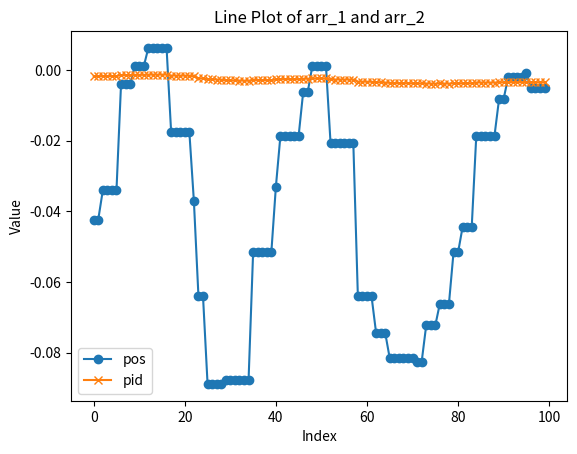

Reproduce this figure in Python.
import matplotlib.pyplot as plt

# Sample arrays
arr_1 = [-0.0020659999999999997, -0.0020659999999999997, -0.0020659999999999997, -0.0020659999999999997, -0.0020659999999999997, -0.0020659999999999997, -0.0020659999999999997, -0.0020659999999999997, -0.0020659999999999997, -0.0020659999999999997, -0.0020659999999999997, -0.0020659999999999997, -0.0020659999999999997, -0.0020659999999999997, -0.0020659999999999997, -0.0020659999999999997, -0.0020659999999999997, 0.0010329999999999998, 0.0010329999999999998, 0.0010329999999999998, 0.0010329999999999998, 0.0010329999999999998, 0.0010329999999999998, 0.0010329999999999998, 0.0010329999999999998, 0.0010329999999999998, 0.0020659999999999997, 0.0020659999999999997, 0.0020659999999999997, 0.0020659999999999997, 0.0020659999999999997, 0.0020659999999999997, 0.0010329999999999998, 0.0010329999999999998, 0.0010329999999999998, 0.0010329999999999998, 0.0, 0.0, 0.0, 0.0, 0.0, 0.0, -0.0030989999999999998, -0.0030989999999999998, 0.0010329999999999998, 0.0010329999999999998, 0.0010329999999999998, 0.0030989999999999998, 0.0030989999999999998, 0.0030989999999999998, 0.0030989999999999998, 0.0030989999999999998, 0.0030989999999999998, 0.008263999999999999, 0.008263999999999999, 0.008263999999999999, 0.008263999999999999, 0.012395999999999999, 0.012395999999999999, 0.012395999999999999, 0.012395999999999999, 0.012395999999999999, 0.011363, 0.011363, 0.011363, 0.011363, 0.004131999999999999, 0.004131999999999999, 0.004131999999999999, 0.0010329999999999998, 0.0010329999999999998, 0.0010329999999999998, -0.0030989999999999998, -0.0030989999999999998, -0.0030989999999999998, -0.0030989999999999998, -0.008263999999999999, -0.008263999999999999, -0.008263999999999999, -0.008263999999999999, -0.012395999999999999, -0.012395999999999999, -0.012395999999999999, -0.012395999999999999, -0.012395999999999999, -0.015494999999999998, -0.015494999999999998, -0.015494999999999998, -0.015494999999999998, -0.012395999999999999, -0.012395999999999999, -0.012395999999999999, -0.012395999999999999, -0.012395999999999999, -0.004131999999999999, -0.004131999999999999, -0.004131999999999999, -0.004131999999999999, 0.0020659999999999997, 0.0020659999999999997, 0.009296999999999998, 0.009296999999999998, 0.009296999999999998, 0.009296999999999998, 0.009296999999999998, 0.009296999999999998, 0.026857999999999996, 0.026857999999999996, 0.026857999999999996, 0.026857999999999996, 0.029956999999999998, 0.029956999999999998, 0.029956999999999998, 0.029956999999999998, 0.029956999999999998, 0.022726, 0.022726, 0.022726, 0.022726, 0.022726, 0.017561, 0.017561, 0.017561, 0.017561, 0.017561, 0.017561, -0.0010329999999999998, -0.0010329999999999998, -0.0010329999999999998, -0.0061979999999999995, -0.0061979999999999995, -0.0061979999999999995, -0.0061979999999999995, -0.010329999999999999, -0.010329999999999999, -0.010329999999999999, -0.010329999999999999, -0.010329999999999999, -0.007231, -0.007231, -0.007231, -0.007231, -0.007231, 0.004131999999999999, 0.004131999999999999, 0.004131999999999999, 0.004131999999999999, 0.016527999999999998, 0.016527999999999998, 0.016527999999999998, 0.016527999999999998, 0.019627, 0.019627, 0.019627, 0.019627, 0.019627, 0.019627, 0.023758999999999995, 0.023758999999999995, 0.023758999999999995, 0.023758999999999995, 0.020659999999999998, 0.020659999999999998, 0.020659999999999998, 0.020659999999999998, 0.020659999999999998, 0.008263999999999999, 0.008263999999999999, 0.008263999999999999, 0.008263999999999999, 0.008263999999999999, 0.008263999999999999, -0.0020659999999999997, -0.0020659999999999997, -0.0020659999999999997, -0.0020659999999999997, -0.011363, -0.011363, -0.011363, -0.011363, -0.011363, -0.017561, -0.017561, -0.017561, -0.017561, -0.017561, -0.020659999999999998, -0.020659999999999998, -0.020659999999999998, -0.020659999999999998, -0.020659999999999998, -0.020659999999999998, -0.020659999999999998, -0.020659999999999998, -0.020659999999999998, -0.020659999999999998, -0.022726, -0.022726, -0.022726, -0.025825, -0.025825, -0.025825, -0.025825, -0.025825, -0.029956999999999998, -0.029956999999999998, -0.029956999999999998, -0.029956999999999998, -0.033055999999999995, -0.033055999999999995, -0.033055999999999995, -0.033055999999999995, -0.033055999999999995, -0.032022999999999996, -0.032022999999999996, -0.032022999999999996, -0.032022999999999996, -0.032022999999999996, -0.032022999999999996, -0.027891, -0.027891, -0.027891, -0.025825, -0.025825, -0.025825, -0.025825, -0.025825, -0.022726, -0.022726, -0.022726, -0.022726, -0.022726, -0.022726, -0.021692999999999997, -0.021692999999999997, -0.021692999999999997, -0.021692999999999997, -0.024791999999999998, -0.024791999999999998, -0.024791999999999998, -0.024791999999999998, -0.024791999999999998, -0.024791999999999998, -0.024791999999999998, -0.024791999999999998, -0.024791999999999998, -0.024791999999999998, -0.032022999999999996, -0.032022999999999996, -0.032022999999999996, -0.032022999999999996, -0.032022999999999996, -0.032022999999999996, -0.032022999999999996, -0.030989999999999997, -0.030989999999999997, -0.030989999999999997, -0.030989999999999997, -0.028924, -0.028924, -0.028924, -0.028924, -0.028924, -0.022726, -0.022726, -0.022726, -0.022726, -0.022726, -0.014462, -0.014462, -0.014462, -0.010329999999999999, -0.010329999999999999, -0.010329999999999999, -0.010329999999999999, -0.0051649999999999995, -0.0051649999999999995, -0.0051649999999999995, -0.0051649999999999995, -0.0051649999999999995, -0.004131999999999999, -0.004131999999999999, -0.004131999999999999, -0.004131999999999999, -0.004131999999999999, -0.004131999999999999, -0.004131999999999999, -0.004131999999999999, -0.004131999999999999, -0.007231, -0.007231, -0.007231, -0.007231, -0.007231, -0.007231, -0.012395999999999999, -0.012395999999999999, -0.012395999999999999, -0.012395999999999999, -0.017561, -0.017561, -0.017561, -0.018593999999999996, -0.018593999999999996, -0.018593999999999996, -0.018593999999999996, -0.018593999999999996, -0.019627, -0.019627, -0.019627, -0.017561, -0.017561, -0.017561, -0.017561, -0.017561, -0.012395999999999999, -0.012395999999999999, -0.012395999999999999, -0.012395999999999999, -0.012395999999999999, -0.0051649999999999995, -0.0051649999999999995, -0.0051649999999999995, -0.0051649999999999995, -0.0051649999999999995, -0.0051649999999999995, -0.0010329999999999998, -0.0010329999999999998, -0.0010329999999999998, -0.0010329999999999998, -0.0010329999999999998, -0.0010329999999999998, -0.0010329999999999998, -0.0010329999999999998, -0.0010329999999999998, -0.0010329999999999998, -0.0010329999999999998, -0.0010329999999999998, -0.0010329999999999998, -0.0010329999999999998, -0.0030989999999999998, -0.0030989999999999998, -0.0030989999999999998, -0.0030989999999999998, -0.007231, -0.007231, -0.007231, -0.007231, -0.013428999999999998, -0.013428999999999998, -0.013428999999999998, -0.013428999999999998, -0.013428999999999998, -0.013428999999999998, -0.020659999999999998, -0.020659999999999998, -0.020659999999999998, -0.020659999999999998, -0.020659999999999998, -0.022726, -0.022726, -0.022726, -0.022726, -0.022726, -0.020659999999999998, -0.020659999999999998, -0.020659999999999998, -0.020659999999999998, -0.012395999999999999, -0.012395999999999999, -0.012395999999999999, -0.012395999999999999, -0.012395999999999999, -0.004131999999999999, -0.004131999999999999, -0.004131999999999999, -0.004131999999999999, 0.0020659999999999997, 0.0020659999999999997, 0.0020659999999999997, 0.0020659999999999997, 0.0020659999999999997, 0.007231, 0.007231, 0.007231, 0.007231, 0.0061979999999999995, 0.0061979999999999995, 0.0061979999999999995, 0.0061979999999999995, 0.0061979999999999995, 0.0, 0.0, 0.0, 0.0, -0.009296999999999998, -0.009296999999999998, -0.009296999999999998, -0.009296999999999998, -0.009296999999999998, -0.016527999999999998, -0.016527999999999998, -0.016527999999999998, -0.016527999999999998, -0.016527999999999998, -0.018593999999999996, -0.018593999999999996, -0.018593999999999996, -0.017561, -0.017561, -0.017561, -0.017561, -0.017561, -0.008263999999999999, -0.008263999999999999, -0.008263999999999999, -0.008263999999999999, -0.008263999999999999, -0.008263999999999999, 0.004131999999999999, 0.004131999999999999, 0.004131999999999999, 0.004131999999999999, 0.017561, 0.017561, 0.017561, 0.017561, 0.017561, 0.025825, 0.025825, 0.025825, 0.025825, 0.025825, 0.025825, 0.024791999999999998, 0.024791999999999998, 0.024791999999999998, 0.024791999999999998, 0.018593999999999996, 0.018593999999999996, 0.018593999999999996, 0.018593999999999996, 0.0010329999999999998, 0.0010329999999999998, 0.0010329999999999998, 0.0010329999999999998, 0.0010329999999999998, 0.0010329999999999998, -0.020659999999999998, -0.020659999999999998, -0.020659999999999998, -0.040286999999999996, -0.040286999999999996, -0.040286999999999996, -0.040286999999999996, -0.046485, -0.046485, -0.046485, -0.046485, -0.055782, -0.055782, -0.055782, -0.055782, -0.059913999999999995, -0.059913999999999995, -0.059913999999999995, -0.059913999999999995, -0.059913999999999995, -0.057848, -0.057848, -0.057848, -0.057848, -0.05371599999999999, -0.05371599999999999, -0.048551, -0.048551, -0.048551, -0.048551, -0.048551, -0.048551, -0.030989999999999997, -0.030989999999999997, -0.030989999999999997, -0.030989999999999997, -0.030989999999999997, -0.013428999999999998, -0.0051649999999999995, -0.0051649999999999995, -0.0051649999999999995, -0.0051649999999999995, 0.0061979999999999995, 0.0061979999999999995, 0.0061979999999999995, 0.0061979999999999995, 0.008263999999999999, 0.008263999999999999, 0.008263999999999999, 0.008263999999999999, 0.008263999999999999, 0.008263999999999999, 0.008263999999999999, 0.008263999999999999, 0.008263999999999999, 0.008263999999999999, 0.008263999999999999, -0.0061979999999999995, -0.0061979999999999995, -0.0061979999999999995, -0.011363, -0.011363, -0.011363, -0.011363, -0.011363, -0.023758999999999995, -0.023758999999999995, -0.023758999999999995, -0.023758999999999995, -0.023758999999999995, -0.023758999999999995, -0.023758999999999995, -0.032022999999999996, -0.032022999999999996, -0.032022999999999996, -0.032022999999999996, -0.023758999999999995, -0.023758999999999995, -0.023758999999999995, -0.023758999999999995, -0.023758999999999995, -0.014462, -0.014462, -0.014462, -0.014462, -0.014462, -0.0061979999999999995, -0.0061979999999999995, -0.0061979999999999995, -0.0061979999999999995, -0.007231, -0.007231, -0.007231, -0.009296999999999998, -0.009296999999999998, -0.009296999999999998, -0.009296999999999998, -0.009296999999999998, -0.020659999999999998, -0.020659999999999998, -0.020659999999999998, -0.035122, -0.035122, -0.035122, -0.035122, -0.049583999999999996, -0.049583999999999996, -0.049583999999999996, -0.049583999999999996, -0.05474899999999999, -0.05474899999999999, -0.05474899999999999, -0.05474899999999999, -0.057848, -0.057848, -0.057848, -0.057848, -0.052682999999999994, -0.052682999999999994, -0.052682999999999994, -0.052682999999999994, -0.045452, -0.045452, -0.045452, -0.045452, -0.035122, -0.035122, -0.035122, -0.035122, -0.035122, -0.028924, -0.028924, -0.028924, -0.028924, -0.028924, -0.028924, -0.025825, -0.025825, -0.025825, -0.025825, -0.025825, -0.025825, -0.025825, -0.025825, -0.028924, -0.028924, -0.028924, -0.028924, -0.028924, -0.028924, -0.03718799999999999, -0.03718799999999999, -0.03718799999999999, -0.03718799999999999, -0.039254, -0.039254, -0.039254, -0.039254, -0.042352999999999995, -0.042352999999999995, -0.042352999999999995, -0.042352999999999995, -0.042352999999999995, -0.041319999999999996, -0.041319999999999996, -0.041319999999999996, -0.041319999999999996, -0.03615499999999999, -0.03615499999999999, -0.03615499999999999, -0.03615499999999999, -0.034089, -0.034089, -0.028924, -0.028924, -0.028924, -0.028924, -0.028924, -0.028924, -0.023758999999999995, -0.023758999999999995, -0.023758999999999995, -0.021692999999999997, -0.021692999999999997, -0.021692999999999997, -0.021692999999999997, -0.021692999999999997, -0.021692999999999997, -0.021692999999999997, -0.026857999999999996, -0.026857999999999996, -0.026857999999999996, -0.032022999999999996, -0.032022999999999996, -0.032022999999999996, -0.032022999999999996, -0.032022999999999996, -0.046485, -0.046485, -0.046485, -0.046485, -0.05474899999999999, -0.05474899999999999, -0.05474899999999999, -0.05474899999999999, -0.056815, -0.056815, -0.056815, -0.056815, -0.05474899999999999, -0.05474899999999999, -0.05474899999999999, -0.050616999999999995, -0.050616999999999995, -0.050616999999999995, -0.044419, -0.044419, -0.044419, -0.044419, -0.044419, -0.032022999999999996, -0.032022999999999996, -0.032022999999999996, -0.032022999999999996, -0.020659999999999998, -0.020659999999999998, -0.020659999999999998, -0.020659999999999998, -0.020659999999999998, -0.020659999999999998, -0.012395999999999999, -0.012395999999999999, -0.012395999999999999, -0.010329999999999999, -0.010329999999999999, -0.010329999999999999, -0.010329999999999999, -0.010329999999999999, -0.013428999999999998, -0.013428999999999998, -0.014462, -0.014462, -0.014462, -0.018593999999999996, -0.018593999999999996, -0.018593999999999996, -0.018593999999999996, -0.021692999999999997, -0.021692999999999997, -0.021692999999999997, -0.021692999999999997, -0.026857999999999996, -0.026857999999999996, -0.026857999999999996, -0.026857999999999996, -0.026857999999999996, -0.027891, -0.027891, -0.027891, -0.027891, -0.027891, -0.027891, -0.027891, -0.027891, -0.025825, -0.025825, -0.025825, -0.025825, -0.025825, -0.019627, -0.019627, -0.019627, -0.019627, -0.019627, -0.011363, -0.011363, -0.011363, -0.011363, -0.011363, -0.011363, -0.011363, -0.011363, -0.014462, -0.014462, -0.014462, -0.014462, -0.016527999999999998, -0.016527999999999998, -0.016527999999999998, -0.016527999999999998, -0.016527999999999998, -0.016527999999999998, -0.024791999999999998, -0.024791999999999998, -0.024791999999999998, -0.024791999999999998, -0.028924, -0.028924, -0.028924, -0.028924, -0.028924, -0.028924, -0.028924, -0.029956999999999998, -0.029956999999999998, -0.029956999999999998, -0.025825, -0.025825, -0.025825, -0.025825, -0.021692999999999997, -0.021692999999999997, -0.021692999999999997, -0.021692999999999997, -0.016527999999999998, -0.016527999999999998, -0.016527999999999998, -0.016527999999999998, -0.016527999999999998, -0.016527999999999998, -0.008263999999999999, -0.008263999999999999, -0.008263999999999999, -0.0051649999999999995, -0.0051649999999999995, -0.0051649999999999995, -0.0051649999999999995, -0.0051649999999999995, -0.009296999999999998, -0.009296999999999998, -0.009296999999999998, -0.009296999999999998, -0.009296999999999998, -0.009296999999999998, -0.018593999999999996, -0.018593999999999996, -0.018593999999999996, -0.018593999999999996, -0.018593999999999996, -0.018593999999999996, -0.03718799999999999, -0.03718799999999999, -0.03718799999999999, -0.03718799999999999, -0.040286999999999996, -0.040286999999999996, -0.040286999999999996, -0.040286999999999996, -0.040286999999999996, -0.040286999999999996, -0.039254, -0.039254, -0.039254, -0.039254, -0.019627, -0.019627, -0.019627, -0.019627, -0.019627, -0.019627, -0.004131999999999999, -0.004131999999999999, -0.004131999999999999, -0.004131999999999999, -0.004131999999999999, -0.004131999999999999, 0.008263999999999999, 0.008263999999999999, 0.008263999999999999, 0.014462, 0.014462, 0.014462, 0.014462, 0.014462, 0.014462, 0.014462, 0.014462, 0.014462, 0.014462, 0.014462, 0.008263999999999999, 0.008263999999999999, 0.0020659999999999997, 0.0020659999999999997, 0.0020659999999999997, 0.0020659999999999997, 0.0020659999999999997, 0.0020659999999999997, -0.018593999999999996, -0.018593999999999996, -0.030989999999999997, -0.030989999999999997, -0.030989999999999997, -0.05474899999999999, -0.05474899999999999, -0.05474899999999999, -0.05474899999999999, -0.065079, -0.065079, -0.065079, -0.065079, -0.08057399999999999, -0.08057399999999999, -0.08057399999999999, -0.08057399999999999, -0.08057399999999999, -0.08263999999999999, -0.08263999999999999, -0.08263999999999999, -0.08263999999999999, -0.08263999999999999, -0.08263999999999999, -0.08263999999999999, -0.08263999999999999, -0.06611199999999999, -0.06611199999999999, -0.06611199999999999, -0.06611199999999999, -0.046485, -0.046485, -0.046485, -0.046485, -0.038221, -0.038221, -0.038221, -0.038221, -0.038221, -0.027891, -0.027891, -0.027891, -0.027891, -0.027891, -0.027891, -0.027891, -0.027891, -0.035122, -0.035122, -0.035122, -0.039254, -0.039254, -0.039254, -0.039254, -0.039254, -0.039254, -0.057848, -0.057848, -0.057848, -0.057848, -0.063013, -0.063013, -0.063013, -0.063013, -0.065079, -0.065079, -0.065079, -0.06611199999999999, -0.06611199999999999, -0.06611199999999999, -0.06611199999999999, -0.06611199999999999, -0.057848, -0.057848, -0.057848, -0.057848, -0.057848, -0.057848, -0.057848, -0.057848, -0.057848, -0.057848, -0.057848, -0.039254, -0.039254, -0.039254, -0.039254, -0.039254, -0.039254, -0.039254, -0.033055999999999995, -0.033055999999999995, -0.033055999999999995, -0.033055999999999995, -0.033055999999999995, -0.033055999999999995, -0.033055999999999995, -0.035122, -0.035122, -0.035122, -0.035122, -0.043385999999999994, -0.043385999999999994, -0.043385999999999994, -0.043385999999999994, -0.043385999999999994, -0.043385999999999994, -0.043385999999999994, -0.058880999999999996, -0.058880999999999996, -0.058880999999999996, -0.058880999999999996, -0.06404599999999999, -0.06404599999999999, -0.06611199999999999, -0.06611199999999999, -0.06611199999999999, -0.06611199999999999, -0.06611199999999999, -0.06611199999999999, -0.06611199999999999, -0.06611199999999999, -0.06611199999999999, -0.06611199999999999, -0.06611199999999999, -0.06611199999999999, -0.06611199999999999, -0.06611199999999999, -0.04751799999999999, -0.04751799999999999, -0.04751799999999999, -0.042352999999999995, -0.042352999999999995, -0.042352999999999995, -0.042352999999999995, -0.042352999999999995, -0.042352999999999995, -0.032022999999999996, -0.032022999999999996, -0.032022999999999996, -0.032022999999999996, -0.032022999999999996, -0.032022999999999996, -0.035122, -0.035122, -0.035122, -0.035122, -0.035122, -0.046485, -0.046485, -0.046485, -0.046485, -0.046485, -0.06197999999999999, -0.06197999999999999, -0.06197999999999999, -0.069211, -0.069211, -0.069211, -0.069211, -0.07334299999999999, -0.07334299999999999, -0.07334299999999999, -0.07334299999999999]
arr_2 = [0.001, 0.001, 0.001, 0.001, 0.001, 0.001, 0.001, 0.001, 0.001, 0.001, 0.001, 0.001, 0.001, 0.001, 0.001, 0.001, 0.001, 0.013746618562391741, 0.001, 0.001, 0.001, 0.001, 0.001, 0.001, 0.001, 0.001, 0.004566629242461617, 0.001, 0.001, 0.001, 0.001, 0.001, -0.0046063410395756595, 0.001, 0.001, 0.001, -0.00461901079168645, 0.001, 0.001, 0.001, 0.001, 0.001, -0.01372290875925096, 0.001, 0.018128986510841407, 0.001, 0.001, 0.008983462124296309, 0.001, 0.001, 0.001, 0.001, 0.001, 0.021618453411562245, 0.001, 0.001, 0.001, 0.01841127591160792, 0.001, 0.001, 0.001, 0.001, -0.004542238808596042, 0.001, 0.001, 0.001, -0.03206165983578936, 0.001, 0.001, -0.013309108665325978, 0.001, 0.001, -0.018309110245072813, 0.001, 0.001, 0.001, -0.023074943604196277, 0.001, 0.001, 0.001, -0.01839354371231773, 0.001, 0.001, 0.001, 0.001, -0.013775682342471786, 0.001, 0.001, 0.001, 0.013999217974060263, 0.001, 0.001, 0.001, 0.001, 0.034283730087258886, 0.001, 0.001, 0.001, 0.026957006120319864, 0.001, 0.03178268746726259, 0.001, 0.001, 0.001, 0.001, 0.001, 0.07671907175585053, 0.001, 0.001, 0.001, 0.013640480109422658, 0.001, 0.001, 0.001, 0.001, -0.03180195035956496, 0.001, 0.001, 0.001, 0.001, -0.022844601020808437, 0.001, 0.001, 0.001, 0.001, 0.001, -0.07640209964039722, 0.001, 0.001, -0.022836698153098942, 0.001, 0.001, 0.001, -0.017724063526184095, 0.001, 0.001, 0.001, 0.001, 0.013745414360008049, 0.001, 0.001, 0.001, 0.001, 0.049557756013983024, 0.001, 0.001, 0.001, 0.053169552578860836, 0.001, 0.001, 0.001, 0.013768635678386971, 0.001, 0.001, 0.001, 0.001, 0.001, 0.01831780324634802, 0.001, 0.001, 0.001, -0.012172954149215534, 0.001, 0.001, 0.001, 0.001, -0.05370156964234074, 0.001, 0.001, 0.001, 0.001, 0.001, -0.04602473937469938, 0.001, 0.001, 0.001, -0.04099643186530388, 0.001, 0.001, 0.001, 0.001, -0.026883190520940282, 0.001, 0.001, 0.001, 0.001, -0.013812236777912114, 0.001, 0.001, 0.001, 0.001, 0.001, 0.001, 0.001, 0.001, 0.001, -0.00913881959861916, 0.001, 0.001, -0.014009325611832409, 0.001, 0.001, 0.001, 0.001, -0.01839704400619578, 0.001, 0.001, 0.001, -0.013091025220510387, 0.001, 0.001, 0.001, 0.001, 0.004592760422596587, 0.001, 0.001, 0.001, 0.001, 0.001, 0.017167440818223176, 0.001, 0.001, 0.00924737615227738, 0.001, 0.001, 0.001, 0.001, 0.013889004045614202, 0.001, 0.001, 0.001, 0.001, 0.001, 0.004595923212970828, 0.001, 0.001, 0.001, -0.013846779729939291, 0.001, 0.001, 0.001, 0.001, 0.001, 0.001, 0.001, 0.001, 0.001, -0.03141496595240615, 0.001, 0.001, 0.001, 0.001, 0.001, 0.001, 0.004558540340626764, 0.001, 0.001, 0.001, 0.009324270578133438, 0.001, 0.001, 0.001, 0.001, 0.027138300575622987, 0.001, 0.001, 0.001, 0.001, 0.03591427986226118, 0.001, 0.001, 0.01782141215542138, 0.001, 0.001, 0.001, 0.020638503622022505, 0.001, 0.001, 0.001, 0.001, 0.004558673951163108, 0.001, 0.001, 0.001, 0.001, 0.001, 0.001, 0.001, 0.001, -0.013806909179615617, 0.001, 0.001, 0.001, 0.001, 0.001, -0.023354480354958126, 0.001, 0.001, 0.001, -0.021625227618139568, 0.001, 0.001, -0.004560910283261262, 0.001, 0.001, 0.001, 0.001, -0.00457056742614869, 0.001, 0.001, 0.00879428794111588, 0.001, 0.001, 0.001, 0.001, 0.022560676043165695, 0.001, 0.001, 0.001, 0.001, 0.032458052199386, 0.001, 0.001, 0.001, 0.001, 0.001, 0.018332074752454547, 0.001, 0.001, 0.001, 0.001, 0.001, 0.001, 0.001, 0.001, 0.001, 0.001, 0.001, 0.001, 0.001, -0.008144000059332418, 0.001, 0.001, 0.001, -0.017792102809061194, 0.001, 0.001, 0.001, -0.027845819461900585, 0.001, 0.001, 0.001, 0.001, 0.001, -0.03209046929350928, 0.001, 0.001, 0.001, 0.001, -0.008863780088723601, 0.001, 0.001, 0.001, 0.001, 0.009180267505356202, 0.001, 0.001, 0.001, 0.03613188443853244, 0.001, 0.001, 0.001, 0.001, 0.036904745470206744, 0.001, 0.001, 0.001, 0.027578777557514474, 0.001, 0.001, 0.001, 0.001, 0.02200028758712042, 0.001, 0.001, 0.001, -0.004496815553476256, 0.001, 0.001, 0.001, 0.001, -0.026353762624437026, 0.001, 0.001, 0.001, -0.04204202506675012, 0.001, 0.001, 0.001, 0.001, -0.03217351659797274, 0.001, 0.001, 0.001, 0.001, -0.008805781582399506, 0.001, 0.001, 0.004608557744991392, 0.001, 0.001, 0.001, 0.001, 0.04156659304340791, 0.001, 0.001, 0.001, 0.001, 0.001, 0.05463395084126108, 0.001, 0.001, 0.001, 0.05866032639504249, 0.001, 0.001, 0.001, 0.001, 0.036631144783207864, 0.001, 0.001, 0.001, 0.001, 0.001, -0.0044121747119727365, 0.001, 0.001, 0.001, -0.026289263834822007, 0.001, 0.001, 0.001, -0.07822231645290889, 0.001, 0.001, 0.001, 0.001, 0.001, -0.09587710334680677, 0.001, 0.001, -0.0868735203995478, 0.001, 0.001, 0.001, -0.0275588885231179, 0.001, 0.001, 0.001, -0.03932922318319208, 0.001, 0.001, 0.001, -0.018117467794611403, 0.001, 0.001, 0.001, 0.001, 0.009057734728880563, 0.001, 0.001, 0.001, 0.018440693296173528, 0.001, 0.023046342782042352, 0.001, 0.001, 0.001, 0.001, 0.001, 0.07556541745071255, 0.001, 0.001, 0.001, 0.001, 0.07279932925595514, 0.03654073523100605, 0.001, 0.001, 0.001, 0.050099351072290556, 0.001, 0.001, 0.001, 0.008956735089772084, 0.001, 0.001, 0.001, 0.001, 0.001, 0.001, 0.001, 0.001, 0.001, 0.001, -0.06132696637154526, 0.001, 0.001, -0.023044090096429184, 0.001, 0.001, 0.001, 0.001, -0.0523172741328792, 0.001, 0.001, 0.001, 0.001, 0.001, 0.001, -0.036708106663137896, 0.001, 0.001, 0.001, 0.035535113085145995, 0.001, 0.001, 0.001, 0.001, 0.04131599234721856, 0.001, 0.001, 0.001, 0.001, 0.03693643609237261, 0.001, 0.001, 0.001, -0.0045634535403080625, 0.001, 0.001, -0.00907072055734283, 0.001, 0.001, 0.001, 0.001, -0.04890881294989337, 0.001, 0.001, -0.0631066360148817, 0.001, 0.001, 0.001, -0.06399497787378475, 0.001, 0.001, 0.001, -0.023068263673597475, 0.001, 0.001, 0.001, -0.013746966651808266, 0.001, 0.001, 0.001, 0.022536202730146827, 0.001, 0.001, 0.001, 0.03216307105462276, 0.001, 0.001, 0.001, 0.04607932796577183, 0.001, 0.001, 0.001, 0.001, 0.027777777777672485, 0.001, 0.001, 0.001, 0.001, 0.001, 0.013654540349820577, 0.001, 0.001, 0.001, 0.001, 0.001, 0.001, 0.001, -0.012743291216245931, 0.001, 0.001, 0.001, 0.001, 0.001, -0.036352289936659836, 0.001, 0.001, 0.001, -0.008399525788858518, 0.001, 0.001, 0.001, -0.01380554217523983, 0.001, 0.001, 0.001, 0.001, 0.004592684700951168, 0.001, 0.001, 0.001, 0.023022183459335613, 0.001, 0.001, 0.001, 0.009012484428087109, 0.001, 0.023127002017054327, 0.001, 0.001, 0.001, 0.001, 0.001, 0.022897723538768053, 0.001, 0.001, 0.009031399193933176, 0.001, 0.001, 0.001, 0.001, 0.001, 0.001, -0.021687387955406173, 0.001, 0.001, -0.022605412780960808, 0.001, 0.001, 0.001, 0.001, -0.06421348014419823, 0.001, 0.001, 0.001, -0.03656333956541054, 0.001, 0.001, 0.001, -0.009133843971536727, 0.001, 0.001, 0.001, 0.009189448532599868, 0.001, 0.001, 0.018376651985923247, 0.001, 0.001, 0.026431775361624197, 0.001, 0.001, 0.001, 0.001, 0.05496322113760834, 0.001, 0.001, 0.001, 0.05077257489860496, 0.001, 0.001, 0.001, 0.001, 0.001, 0.03609082712750116, 0.001, 0.001, 0.009146105268659466, 0.001, 0.001, 0.001, 0.001, -0.01392543936005689, 0.001, -0.0046074886856935235, 0.001, 0.001, -0.018485137329312465, 0.001, 0.001, 0.001, -0.013729532564497273, 0.001, 0.001, 0.001, -0.022246426008257904, 0.001, 0.001, 0.001, 0.001, -0.00434749229527224, 0.001, 0.001, 0.001, 0.001, 0.001, 0.001, 0.001, 0.008789686229275256, 0.001, 0.001, 0.001, 0.001, 0.027554406393046096, 0.001, 0.001, 0.001, 0.001, 0.03603014559845704, 0.001, 0.001, 0.001, 0.001, 0.001, 0.001, 0.001, -0.013465949105054494, 0.001, 0.001, 0.001, -0.009026101423270287, 0.001, 0.001, 0.001, 0.001, 0.001, -0.03642860519583774, 0.001, 0.001, 0.001, -0.018111523723403383, 0.001, 0.001, 0.001, 0.001, 0.001, 0.001, -0.004561388763841395, 0.001, 0.001, 0.018293848483752533, 0.001, 0.001, 0.001, 0.017856151243069815, 0.001, 0.001, 0.001, 0.02148993036576939, 0.001, 0.001, 0.001, 0.001, 0.001, 0.03650630991806226, 0.001, 0.001, 0.013777959666724751, 0.001, 0.001, 0.001, 0.001, -0.01817715711607444, 0.001, 0.001, 0.001, 0.001, 0.001, -0.04040090777643894, 0.001, 0.001, 0.001, 0.001, 0.001, -0.08207781559997429, 0.001, 0.001, 0.001, -0.012445718571500754, 0.001, 0.001, 0.001, 0.001, 0.001, 0.004226564448549868, 0.001, 0.001, 0.001, 0.08642680406547334, 0.001, 0.001, 0.001, 0.001, 0.001, 0.06821550921021467, 0.001, 0.001, 0.001, 0.001, 0.001, 0.05284675138142803, 0.001, 0.001, 0.02753598780284765, 0.001, 0.001, 0.001, 0.001, 0.001, 0.001, 0.001, 0.001, 0.001, 0.001, -0.027650546698775202, 0.001, -0.027384063142998582, 0.001, 0.001, 0.001, 0.001, 0.001, -0.08720261217022178, 0.001, -0.05476865057277317, 0.001, 0.001, -0.10206, 0.001, 0.001, 0.001, -0.045955698352981966, 0.001, 0.001, 0.001, -0.06792510645203038, 0.001, 0.001, 0.001, 0.001, -0.009080379710673001, 0.001, 0.001, 0.001, 0.001, 0.001, 0.001, 0.001, 0.07177584899225223, 0.001, 0.001, 0.001, 0.08718414469115918, 0.001, 0.001, 0.001, 0.03630868843735244, 0.001, 0.001, 0.001, 0.001, 0.04560406737179878, 0.001, 0.001, 0.001, 0.001, 0.001, 0.001, 0.001, -0.03164907503085298, 0.001, 0.001, -0.01807800580775393, 0.001, 0.001, 0.001, 0.001, 0.001, -0.08202188609968912, 0.001, 0.001, 0.001, -0.02199061627225986, 0.001, 0.001, 0.001, -0.009225105294880864, 0.001, 0.001, -0.004554024652222089, 0.001, 0.001, 0.001, 0.001, 0.03669248722411174, 0.001, 0.001, 0.001, 0.001, 0.001, 0.001, 0.001, 0.001, 0.001, 0.001, 0.0841418288065335, 0.001, 0.001, 0.001, 0.001, 0.001, 0.001, 0.0277091314626645, 0.001, 0.001, 0.001, 0.001, 0.001, 0.001, -0.009238556545185381, 0.001, 0.001, 0.001, -0.036389468146150954, 0.001, 0.001, 0.001, 0.001, 0.001, 0.001, -0.06578697841172435, 0.001, 0.001, 0.001, -0.02315777438726476, 0.001, -0.009180827756228511, 0.001, 0.001, 0.001, 0.001, 0.001, 0.001, 0.001, 0.001, 0.001, 0.001, 0.001, 0.001, 0.001, 0.08225925541720555, 0.001, 0.001, 0.021913228493373172, 0.001, 0.001, 0.001, 0.001, 0.001, 0.04595175458827647, 0.001, 0.001, 0.001, 0.001, 0.001, -0.013605859314652262, 0.001, 0.001, 0.001, 0.001, -0.04982222633215047, 0.001, 0.001, 0.001, 0.001, -0.06897010138110847, 0.001, 0.001, -0.032139245470112036, 0.001, 0.001, 0.001, -0.018144206704185355, 0.001, 0.001, 0.001]

arr_1 = [0.0, 0.0, 0.0, 0.0, 0.0, 0.0, 0.0, 0.0, 0.0, 0.0, 0.0, 0.0, 0.0, 0.0, 0.0, 0.0, 0.0, 0.0, 0.0, 0.0, 0.0, 0.0, 0.0, 0.0, 0.0, 0.0, 0.0, 0.0, 0.0, 0.0, 0.0, 0.0, 0.0, 0.0, 0.0, 0.0, 0.0, 0.0, 0.0, 0.0, 0.0, 0.0, 0.0, -0.08367299999999998, -0.08367299999999998, -0.08367299999999998, -0.08367299999999998, -0.08367299999999998, -0.060946999999999994, -0.060946999999999994, -0.060946999999999994, -0.057848, -0.057848, -0.057848, -0.057848, -0.04751799999999999, -0.04751799999999999, -0.04751799999999999, -0.045452, -0.045452, -0.045452, -0.045452, -0.045452, -0.034089, -0.034089, -0.034089, -0.034089, -0.034089, -0.034089, -0.041319999999999996, -0.041319999999999996, -0.041319999999999996, -0.041319999999999996, -0.041319999999999996, -0.050616999999999995, -0.050616999999999995, -0.050616999999999995, -0.050616999999999995, -0.050616999999999995, -0.050616999999999995, -0.06197999999999999, -0.06197999999999999, -0.076442, -0.076442, -0.076442, -0.076442, -0.076442, -0.076442, -0.08470599999999999, -0.088838, -0.088838, -0.088838, -0.08677199999999999, -0.08677199999999999, -0.081607, -0.081607, -0.07127700000000001, -0.07127700000000001, -0.07127700000000001, -0.065079, -0.042352999999999995, -0.042352999999999995, -0.034089, -0.034089, -0.034089, -0.034089, -0.004131999999999999, -0.004131999999999999, -0.004131999999999999, 0.0010329999999999998, 0.0010329999999999998, 0.0010329999999999998, 0.0061979999999999995, 0.0061979999999999995, 0.0061979999999999995, 0.0061979999999999995, 0.0061979999999999995, -0.017561, -0.017561, -0.017561, -0.017561, -0.017561, -0.03718799999999999, -0.06404599999999999, -0.06404599999999999, -0.088838, -0.088838, -0.088838, -0.088838, -0.087805, -0.087805, -0.087805, -0.087805, -0.087805, -0.087805, -0.05165, -0.05165, -0.05165, -0.05165, -0.05165, -0.033055999999999995, -0.018593999999999996, -0.018593999999999996, -0.018593999999999996, -0.018593999999999996, -0.018593999999999996, -0.0061979999999999995, -0.0061979999999999995, 0.0010329999999999998, 0.0010329999999999998, 0.0010329999999999998, 0.0010329999999999998, -0.020659999999999998, -0.020659999999999998, -0.020659999999999998, -0.020659999999999998, -0.020659999999999998, -0.020659999999999998, -0.06404599999999999, -0.06404599999999999, -0.06404599999999999, -0.06404599999999999, -0.07437599999999998, -0.07437599999999998, -0.07437599999999998, -0.081607, -0.081607, -0.081607, -0.081607, -0.081607, -0.081607, -0.08263999999999999, -0.08263999999999999, -0.07230999999999999, -0.07230999999999999, -0.07230999999999999, -0.06611199999999999, -0.06611199999999999, -0.06611199999999999, -0.05165, -0.05165, -0.044419, -0.044419, -0.044419, -0.018593999999999996, -0.018593999999999996, -0.018593999999999996, -0.018593999999999996, -0.018593999999999996, -0.008263999999999999, -0.008263999999999999, -0.0020659999999999997, -0.0020659999999999997, -0.0020659999999999997, -0.0020659999999999997, -0.0010329999999999998, -0.0051649999999999995, -0.0051649999999999995, -0.0051649999999999995, -0.0051649999999999995, -0.021692999999999997, -0.021692999999999997, -0.032022999999999996, -0.042352999999999995, -0.042352999999999995, -0.042352999999999995, -0.045452, -0.045452, -0.058880999999999996, -0.058880999999999996, -0.058880999999999996, -0.058880999999999996, -0.058880999999999996, -0.055782, -0.055782, -0.046485, -0.046485, -0.046485, -0.043385999999999994, -0.024791999999999998, -0.024791999999999998, -0.024791999999999998, -0.024791999999999998, -0.014462, -0.014462, -0.009296999999999998, -0.009296999999999998, -0.0051649999999999995, -0.0051649999999999995, -0.0051649999999999995, -0.0051649999999999995, -0.008263999999999999, -0.018593999999999996, -0.018593999999999996, -0.018593999999999996, -0.018593999999999996, -0.018593999999999996, -0.028924, -0.028924, -0.028924, -0.028924, -0.028924, -0.028924, -0.045452, -0.045452, -0.045452, -0.045452, -0.048551, -0.048551, -0.049583999999999996, -0.049583999999999996, -0.05165, -0.05165, -0.05165, -0.044419, -0.044419, -0.044419, -0.044419, -0.044419, -0.044419, -0.039254, -0.039254, -0.038221, -0.038221, -0.038221, -0.038221, -0.027891, -0.027891, -0.027891, -0.027891, -0.022726, -0.022726, -0.012395999999999999, -0.012395999999999999, -0.012395999999999999, -0.011363, -0.011363, -0.011363, -0.008263999999999999, -0.008263999999999999, -0.012395999999999999, -0.012395999999999999, -0.012395999999999999, -0.012395999999999999, -0.012395999999999999, -0.014462, -0.014462, -0.016527999999999998, -0.016527999999999998, -0.016527999999999998, -0.019627, -0.019627, -0.023758999999999995, -0.026857999999999996, -0.026857999999999996, -0.026857999999999996, -0.026857999999999996, -0.027891, -0.027891, -0.026857999999999996, -0.026857999999999996, -0.026857999999999996, -0.026857999999999996, -0.024791999999999998, -0.021692999999999997, -0.021692999999999997, -0.021692999999999997, -0.021692999999999997, -0.021692999999999997, -0.021692999999999997, -0.010329999999999999, -0.010329999999999999, -0.009296999999999998, -0.009296999999999998, -0.009296999999999998, -0.009296999999999998, -0.0061979999999999995, -0.0061979999999999995, -0.0061979999999999995, -0.0061979999999999995, -0.0061979999999999995, -0.0061979999999999995, -0.014462, -0.014462, -0.014462, -0.014462, -0.014462, -0.018593999999999996, -0.018593999999999996, -0.018593999999999996, -0.018593999999999996, -0.018593999999999996, -0.018593999999999996, -0.016527999999999998, -0.016527999999999998, -0.015494999999999998, -0.015494999999999998, -0.015494999999999998, -0.016527999999999998, -0.014462, -0.014462, -0.014462, -0.014462, -0.014462, -0.014462, -0.014462, -0.014462, -0.014462, -0.014462, -0.014462]
arr_2 = [0.001, 0.001, 0.001, 0.001, 0.001, 0.001, 0.001, 0.001, 0.001, 0.001, 0.001, 0.001, 0.001, 0.001, 0.001, 0.001, 0.001, 0.001, 0.001, 0.001, 0.001, 0.001, 0.001, 0.001, 0.001, 0.001, 0.001, 0.001, 0.001, 0.001, 0.001, 0.001, 0.001, 0.001, 0.001, 0.001, 0.001, 0.001, 0.001, 0.001, 0.001, 0.001, 0.001, -0.0008598056570606977, -0.0008841758517368382, -0.0009072141362519755, -0.0009301517378830633, -0.0009533299211441023, -0.0007432621562485, -0.0007606294140719194, -0.000777141384969623, -0.0007619435152715308, -0.0007778220172652155, -0.0007935502920523401, -0.0008095163012942651, -0.000720468260515849, -0.0007342923557859071, -0.0007472595261746191, -0.0007390439883366403, -0.0007515794099501123, -0.0007641978196432453, -0.0007765084565725601, -0.0007888082195654704, -0.0006844277106558295, -0.0006940425321957243, -0.0007035690410677225, -0.0007128730653540886, -0.0007221493841465284, -0.0007314219030382513, -0.0008151103554786761, -0.0008264587757166558, -0.0008377806908274827, -0.0008490788101634651, -0.0008603115162206594, -0.0009670866287521725, -0.0009809519724767182, -0.0009946747888527323, -0.0010084322667378931, -0.0010222672513981374, -0.0010361544814073025, -0.0011665494578053984, -0.0011847808084867778, -0.0014393818934571815, -0.001460248464946434, -0.0014811393824482085, -0.0015022967179016103, -0.0015231808412384928, -0.001544044199105984, -0.0017186002560847496, -0.0017855086036975196, -0.0018116684017452356, -0.0018361826446351482, -0.001839051570082032, -0.0018627068876241539, -0.0019894163560523572, -0.0020116969244276775, -0.0019277341671116535, -0.0019474647362390063, -0.0019683288256358723, -0.0019238151370027426, -0.0017996756564137655, -0.0018111940574939062, -0.0017377932202990603, -0.001747529783543729, -0.001756988703814522, -0.0017662437612977313, -0.0014722035897091672, -0.0014733911017584846, -0.0014745040840147723, -0.001422571085307803, -0.001422288513178182, -0.0014219832152448325, -0.0013584696605088808, -0.0013567765279329145, -0.0013550798315689321, -0.0013533884882935892, -0.0013516523330443985, -0.0016222666759846554, -0.001627039359257284, -0.0016318154634127112, -0.0016366369576604175, -0.00164143180273945, -0.001848243329281664, -0.0024000982249578625, -0.002419491304442494, -0.0026924698160045125, -0.0027168271789819345, -0.0027412065195920477, -0.002765679926318697, -0.002966136511174924, -0.0029900653861654864, -0.003014370066556098, -0.0030381982142849333, -0.0030622209888205567, -0.0030863441648616087, -0.0028539490557495275, -0.002867920000605512, -0.002881940804756014, -0.002895794355876542, -0.002909974196575005, -0.002733013087778553, -0.0026134867941465345, -0.0026185542813017657, -0.002623877070398943, -0.0026289971040122343, -0.0026340635616177075, -0.00251180602274149, -0.0025196962809036134, -0.0024471049416904846, -0.002446820373908165, -0.002446538242569975, -0.002446255519952915, -0.002728386885620739, -0.002734073814862156, -0.002739775978167746, -0.0027457058396719424, -0.0027514369868915306, -0.0027571572117889606, -0.0033236119414814295, -0.0033414404060066933, -0.003359037911048999, -0.003376714853626189, -0.003500441658256073, -0.0035210668318593125, -0.0035966244917157776, -0.003691058918969808, -0.003713403357879704, -0.0037356061849785744, -0.00375786108632023, -0.003780013893224679, -0.003802278814273783, -0.003835211410440983, -0.0038580496892770605, -0.0038694926774627296, -0.0038890718414019724, -0.00390880575597224, -0.0038649665839960335, -0.0038829307911671393, -0.003900858735906416, -0.0038255310035659007, -0.003839547510436399, -0.0037792881772554304, -0.0037914708537889687, -0.0038035442147193606, -0.0035865040813003973, -0.003591668669112737, -0.0035967157374528326, -0.0036019505799050923, -0.0036070190028963394, -0.0035059901352099336, -0.003514289356047369, -0.003452876758465272, -0.0034534482326179523, -0.0034540140068005888, -0.0034545829241956288, -0.0034445333122946685, -0.0034964872358215233, -0.003497918039782927, -0.0034993216271900266, -0.003500722268739373, -0.0036718918483878886, -0.0036777849147523645, -0.003861800130025654, -0.0039767112130227435, -0.003988204880797863, -0.00399968982766682, -0.004043489676184237, -0.0040558447465342444, -0.004326609240797013, -0.0043425984157972625, -0.004358613649761758, -0.004374606771555337, -0.004390608833840192, -0.004374755585783329, -0.004439667390580706, -0.004360443401132909, -0.004373211735911107, -0.004385892380455705, -0.004366772766193381, -0.00423119243647244, -0.004237944690639046, -0.004244739644811082, -0.004251656717433298, -0.004152457098067729, -0.004156416766913015, -0.004132508954854388, -0.004135040752291007, -0.0040951422058979605, -0.004096633857433108, -0.004098034417582058, -0.004099448387930409, -0.004146516067282005, -0.004254859539914356, -0.00425989894957178, -0.004264962086102903, -0.004270019410707437, -0.004275118101569737, -0.004415926814476565, -0.0044241202160335965, -0.004432002633684429, -0.00443986129721094, -0.004447714963538008, -0.0044555648428458204, -0.004772476787345018, -0.00478477638171093, -0.004797113421707063, -0.00480972954152847, -0.004853897410768155, -0.0048671286118249085, -0.0049702730926006015, -0.004984083886260283, -0.005019144553434799, -0.005033436625451205, -0.0050479144484287305, -0.005083743036956722, -0.005096284888189486, -0.005108357159965902, -0.005120413408920712, -0.005132594198091004, -0.005144968744716023, -0.00518432554294662, -0.005195277478426196, -0.005195489016362475, -0.00520625275055341, -0.00521662033363456, -0.0052271050380904745, -0.005189165076638625, -0.005196741868998383, -0.005204281697136879, -0.005211847499048073, -0.005166403783749434, -0.005172618266400734, -0.005100281431911802, -0.005103836525873246, -0.005107202940194717, -0.005099960995663021, -0.005103057789732849, -0.005106250992721652, -0.00508924968509613, -0.0050914970601451635, -0.005136362021988077, -0.00513973593328642, -0.005143099615777412, -0.005146606954892618, -0.005150054428393523, -0.00517465513032584, -0.00517868840366475, -0.00521371941272747, -0.005218575133849691, -0.0052230979065106846, -0.0052594192760570665, -0.00526477131479719, -0.005355128649627035, -0.005393451593483971, -0.005401007459278109, -0.0054087506813771495, -0.0054160698140447916, -0.005433987173188803, -0.0054879444243163995, -0.005484993213973576, -0.005492552755284983, -0.005499851014183592, -0.005507211819723992, -0.005493487226278154, -0.005491074521521156, -0.005497003975940673, -0.005502960979385605, -0.005508846402872256, -0.005514729829952169, -0.005520621066295084, -0.005427055536630085, -0.005429870313911083, -0.005422065293020874, -0.005424635537922072, -0.00542715370298165, -0.005429732760788059, -0.0054050695943994205, -0.005406750905282057, -0.005408434416330732, -0.00541012231401391, -0.005411806885602382, -0.005413495787547492, -0.005532435606544608, -0.005536360081679054, -0.005540318050805501, -0.005544260940115302, -0.005548182951503408, -0.005626556158391105, -0.005631629034087541, -0.00563667711542874, -0.005641845329442957, -0.005646910767911287, -0.005651947755142389, -0.005661654358980135, -0.005666148811243672, -0.00566021058528022, -0.005664526362539761, -0.005668736333586377, -0.00568357583492444, -0.005691937513586355, -0.005696142389112531, -0.005700224533164965, -0.005704252420276603, -0.005708209202940556, -0.00571224856535997, -0.005740939864404348, -0.005746329718609328, -0.005750346041905768, -0.005754826251351227, -0.005758931172041316]
# Plotting both arrays
plt.plot(arr_1[100:200], label='pos', marker='o')
plt.plot(arr_2[100:200], label='pid', marker='x')

# Adding labels and title
plt.xlabel('Index')
plt.ylabel('Value')
plt.title('Line Plot of arr_1 and arr_2')

# Adding a legend
plt.legend()

# Show the plot
plt.show()
